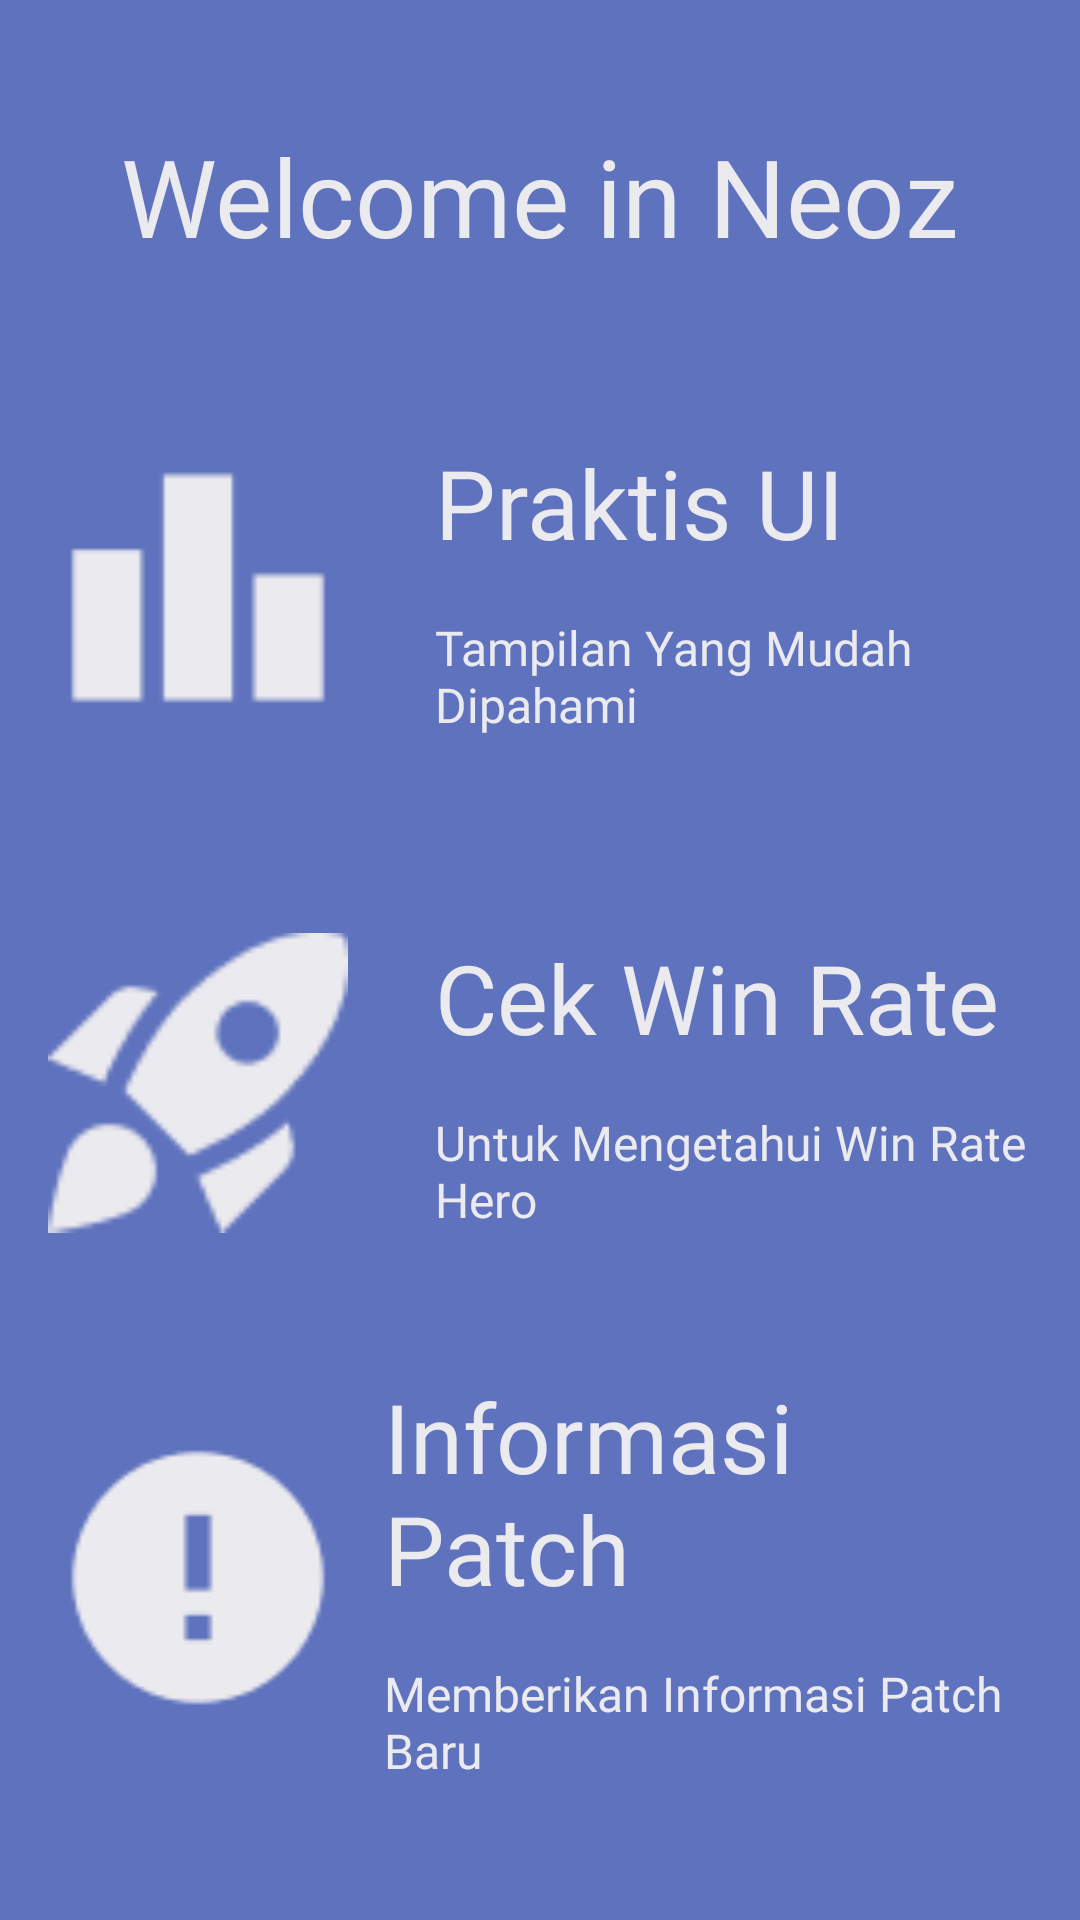

Here is an Android app screen rendered from its layout file. Give the layout XML and the strings, colors and styles it references.
<!-- AndroidManifest.xml: application theme Theme.Neoz -->
<!-- res/layout/activity_main2.xml -->
<?xml version="1.0" encoding="utf-8"?>
<androidx.constraintlayout.widget.ConstraintLayout xmlns:android="http://schemas.android.com/apk/res/android"
    xmlns:app="http://schemas.android.com/apk/res-auto"
    xmlns:tools="http://schemas.android.com/tools"
    android:id="@+id/main"
    android:layout_width="match_parent"
    android:layout_height="match_parent"
    android:background="@color/background"
    tools:context=".MainActivity2">

    <androidx.core.widget.NestedScrollView
        android:layout_width="match_parent"
        android:layout_height="match_parent"
        android:fillViewport="true">

        <androidx.constraintlayout.widget.ConstraintLayout
            android:layout_width="match_parent"
            android:layout_height="wrap_content">

            <TextView
                android:id="@+id/welcome"
                android:layout_width="wrap_content"
                android:layout_height="wrap_content"
                android:layout_marginTop="41dp"
                android:fontFamily="@font/poppinsbold"
                android:text="Welcome in Neoz"
                android:textColor="@color/font"
                android:textSize="36dp"
                app:layout_constraintEnd_toEndOf="parent"
                app:layout_constraintStart_toStartOf="parent"
                app:layout_constraintTop_toTopOf="parent" />

            <androidx.cardview.widget.CardView
                android:id="@+id/container"
                android:layout_width="0dp"
                android:layout_height="wrap_content"
                android:layout_marginHorizontal="16dp"
                android:layout_marginTop="24dp"
                app:cardBackgroundColor="@android:color/transparent"
                app:cardElevation="0dp"
                app:layout_constraintEnd_toEndOf="parent"
                app:layout_constraintStart_toStartOf="parent"
                app:layout_constraintTop_toBottomOf="@id/welcome"
                app:layout_constraintWidth_max="600dp">

                
                <LinearLayout
                    android:layout_width="match_parent"
                    android:layout_height="wrap_content"
                    android:orientation="vertical">

                    <LinearLayout
                        android:id="@+id/div1"
                        android:layout_width="match_parent"
                        android:layout_height="wrap_content"
                        android:orientation="horizontal"
                        >

                        <ImageView
                            android:id="@+id/images"
                            android:layout_width="100dp"
                            android:layout_height="165dp"
                            android:contentDescription="Logo"
                            android:src="@drawable/logo1" />

                        <LinearLayout
                            android:layout_width="match_parent"
                            android:layout_height="wrap_content"
                            android:layout_gravity="center_vertical"
                            android:layout_marginLeft="29dp"
                            android:layout_marginStart="29dp"
                            android:orientation="vertical">

                            <TextView
                                android:id="@+id/title"
                                android:layout_width="wrap_content"
                                android:layout_height="wrap_content"
                                android:fontFamily="@font/poppinsbold"
                                android:text="Praktis UI"
                                android:textColor="@color/font"
                                android:textSize="32sp" />

                            <TextView
                                android:id="@+id/desc"
                                android:layout_width="match_parent"
                                android:layout_height="wrap_content"
                                android:layout_marginTop="16sp"
                                android:fontFamily="@font/poppinssemibold"
                                android:text="Tampilan Yang Mudah Dipahami"
                                android:textColor="@color/font"
                                android:textSize="16sp" />
                        </LinearLayout>
                    </LinearLayout>

                    
                    <LinearLayout
                        android:id="@+id/div2"
                        android:layout_width="match_parent"
                        android:layout_height="wrap_content"
                        android:orientation="horizontal"
                        >

                        <ImageView
                            android:id="@+id/images2"
                            android:layout_width="100dp"
                            android:layout_height="165dp"
                            android:contentDescription="Logo"
                            android:src="@drawable/logo2" />

                        <LinearLayout
                            android:layout_width="match_parent"
                            android:layout_height="wrap_content"
                            android:layout_gravity="center_vertical"
                            android:layout_marginLeft="29dp"
                            android:layout_marginStart="29dp"
                            android:orientation="vertical">

                            <TextView
                                android:id="@+id/title2"
                                android:layout_width="wrap_content"
                                android:layout_height="wrap_content"
                                android:fontFamily="@font/poppinsbold"
                                android:text="Cek Win Rate"
                                android:textColor="@color/font"
                                android:textSize="32sp" />

                            <TextView
                                android:id="@+id/desc2"
                                android:layout_width="match_parent"
                                android:layout_height="wrap_content"
                                android:layout_marginTop="16sp"
                                android:fontFamily="@font/poppinssemibold"
                                android:text="Untuk Mengetahui Win Rate Hero"
                                android:textColor="@color/font"
                                android:textSize="16sp" />
                        </LinearLayout>
                    </LinearLayout>

                    
                    <LinearLayout
                        android:id="@+id/div3"
                        android:layout_width="match_parent"
                        android:layout_height="wrap_content"
                        android:orientation="horizontal"
                        >

                        <ImageView
                            android:id="@+id/images3"
                            android:layout_width="100dp"
                            android:layout_height="165dp"
                            android:contentDescription="Logo"

                            android:src="@drawable/logo3" />

                        <LinearLayout
                            android:layout_width="match_parent"
                            android:layout_height="wrap_content"
                            android:layout_gravity="center_vertical"
                            android:layout_marginLeft="12dp"
                            android:layout_marginStart="12dp"
                            android:orientation="vertical">

                            <TextView
                                android:id="@+id/title3"
                                android:layout_width="wrap_content"
                                android:layout_height="wrap_content"
                                android:fontFamily="@font/poppinsbold"
                                android:text="Informasi Patch"
                                android:textColor="@color/font"
                                android:textSize="32sp" />

                            <TextView
                                android:id="@+id/desc3"
                                android:layout_width="match_parent"
                                android:layout_height="wrap_content"
                                android:layout_marginTop="16sp"
                                android:fontFamily="@font/poppinssemibold"
                                android:text="Memberikan Informasi Patch Baru"
                                android:textColor="@color/font"
                                android:textSize="16sp" />
                        </LinearLayout>
                    </LinearLayout>

                    
                    <Button
                        android:id="@+id/button_next"
                        android:layout_width="match_parent"
                        android:layout_height="65dp"
                        android:layout_margin="25dp"
                        android:background="@drawable/btnn"
                        android:fontFamily="@font/poppinsbolditalic"
                        android:text="Lanjutkan >>"
                        android:textColor="@color/font"
                        android:textSize="32dp" />

                </LinearLayout>

            </androidx.cardview.widget.CardView>

        </androidx.constraintlayout.widget.ConstraintLayout>

    </androidx.core.widget.NestedScrollView>

</androidx.constraintlayout.widget.ConstraintLayout>
<!-- resources referenced by this layout -->
<resources>
  <color name="background">#5f72bd</color>
  <color name="font">#EBEAEF</color>
  <!-- drawable logo1: png bitmap (drawable, 446 bytes) -->
  <!-- drawable logo2: png bitmap (drawable, 1764 bytes) -->
  <!-- drawable logo3: png bitmap (drawable, 1294 bytes) -->
  <style name="Theme.Neoz" parent="Base.Theme.Neoz" />
  <style name="Base.Theme.Neoz" parent="Theme.AppCompat.Light.NoActionBar">
          
          
      </style>
</resources>
